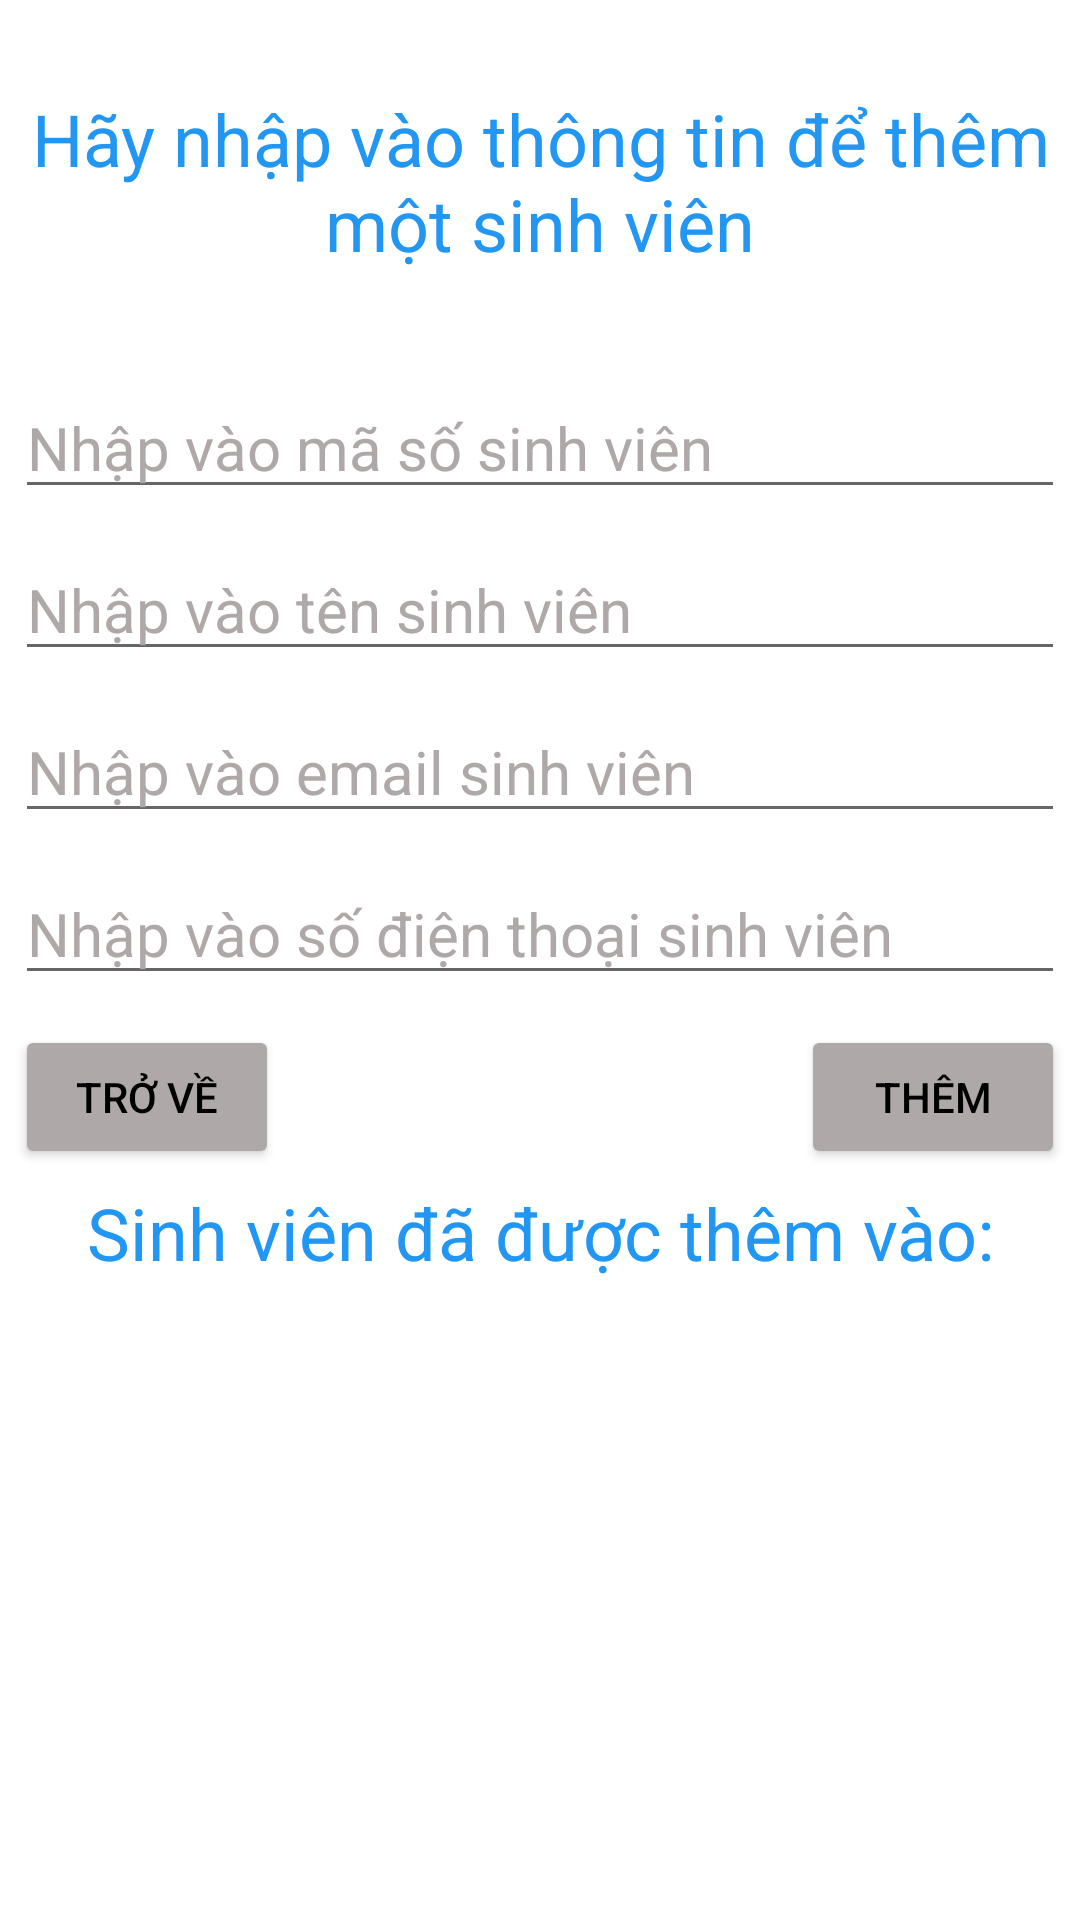

Here is an Android app screen rendered from its layout file. Give the layout XML and the strings, colors and styles it references.
<!-- AndroidManifest.xml: application theme Theme.B4_1_VoVanChiThien_B1704852 -->
<!-- res/layout/activity_add_student.xml -->
<?xml version="1.0" encoding="utf-8"?>
<RelativeLayout xmlns:android="http://schemas.android.com/apk/res/android"
    xmlns:app="http://schemas.android.com/apk/res-auto"
    xmlns:tools="http://schemas.android.com/tools"
    android:layout_width="match_parent"
    android:layout_height="match_parent"
    android:background="@color/white"
    tools:context=".AddStudent">

    <TextView
        android:id="@+id/title_template"
        android:layout_width="match_parent"
        android:layout_height="wrap_content"
        android:text="Hãy nhập vào thông tin để thêm một sinh viên"
        android:textSize="24sp"
        android:gravity="center"
        android:textColor="#2196F3"
        android:layout_marginBottom="30dp"
        android:layout_marginTop="30dp"/>

    <EditText
        android:id="@+id/edt_mssv"
        android:layout_width="match_parent"
        android:layout_height="wrap_content"
        android:textSize="20sp"
        android:hint="Nhập vào mã số sinh viên"
        android:textColorHint="#AFA8A8"
        android:textColor="@color/black"
        android:layout_margin="5dp"
        android:layout_below="@id/title_template"/>
    <EditText
        android:id="@+id/edt_name"
        android:layout_width="match_parent"
        android:layout_height="wrap_content"
        android:textSize="20sp"
        android:hint="Nhập vào tên sinh viên"
        android:textColorHint="#AFA8A8"
        android:textColor="@color/black"
        android:layout_margin="5dp"
        android:layout_below="@id/edt_mssv"/>
    <EditText
        android:id="@+id/edt_email"
        android:layout_width="match_parent"
        android:layout_height="wrap_content"
        android:textSize="20sp"
        android:hint="Nhập vào email sinh viên"
        android:textColorHint="#AFA8A8"
        android:textColor="@color/black"
        android:layout_margin="5dp"
        android:layout_below="@id/edt_name"/>
    <EditText
        android:id="@+id/edt_sdt"
        android:layout_width="match_parent"
        android:layout_height="wrap_content"
        android:textSize="20sp"
        android:hint="Nhập vào số điện thoại sinh viên"
        android:inputType="phone"
        android:textColorHint="#AFA8A8"
        android:textColor="@color/black"
        android:layout_margin="5dp"
        android:layout_below="@id/edt_email"/>

    <Button
        android:id="@+id/btn_return_add"
        android:layout_width="wrap_content"
        android:layout_height="wrap_content"
        android:text="TRỞ VỀ"
        android:backgroundTint="#AFA8A8"
        android:textColor="@color/black"
        android:layout_margin="5dp"
        android:layout_below="@id/edt_sdt"/>

    <Button
        android:id="@+id/btn_add"
        android:layout_width="wrap_content"
        android:layout_height="wrap_content"
        android:text="THÊM"
        android:backgroundTint="#AFA8A8"
        android:layout_margin="5dp"
        android:textColor="@color/black"
        android:layout_alignParentRight="true"
        android:layout_below="@id/edt_sdt"/>

    <TextView
        android:id="@+id/tag_sv"
        android:layout_width="match_parent"
        android:layout_height="wrap_content"
        android:text="Sinh viên đã được thêm vào:"
        android:textSize="24sp"
        android:textColor="#2196F3"
        android:layout_below="@id/btn_add"
        android:gravity="center"/>

    <TextView
        android:id="@+id/sv_added"
        android:layout_width="match_parent"
        android:layout_height="wrap_content"
        android:text=""
        android:textSize="24sp"
        android:textColor="@color/black"
        android:layout_below="@id/tag_sv"
        android:gravity="center"/>

</RelativeLayout>
<!-- resources referenced by this layout -->
<resources>
  <style name="Theme.B4_1_VoVanChiThien_B1704852" parent="Theme.MaterialComponents.DayNight.DarkActionBar">
          
          <item name="colorPrimary">@color/purple_500</item>
          <item name="colorPrimaryVariant">@color/purple_700</item>
          <item name="colorOnPrimary">@color/white</item>
          
          <item name="colorSecondary">@color/teal_200</item>
          <item name="colorSecondaryVariant">@color/teal_700</item>
          <item name="colorOnSecondary">@color/black</item>
          
          <item name="android:statusBarColor" tools:targetApi="l">?attr/colorPrimaryVariant</item>
          
      </style>
  <!-- not gathered from this repository: default colours our renderer supplied (Android Studio template values) -->
  <color name="purple_500">#FF6200EE</color>
  <color name="purple_700">#FF3700B3</color>
  <color name="teal_200">#FF03DAC5</color>
  <color name="teal_700">#FF018786</color>
  <color name="black">#FF000000</color>
  <color name="white">#FFFFFFFF</color>
</resources>
